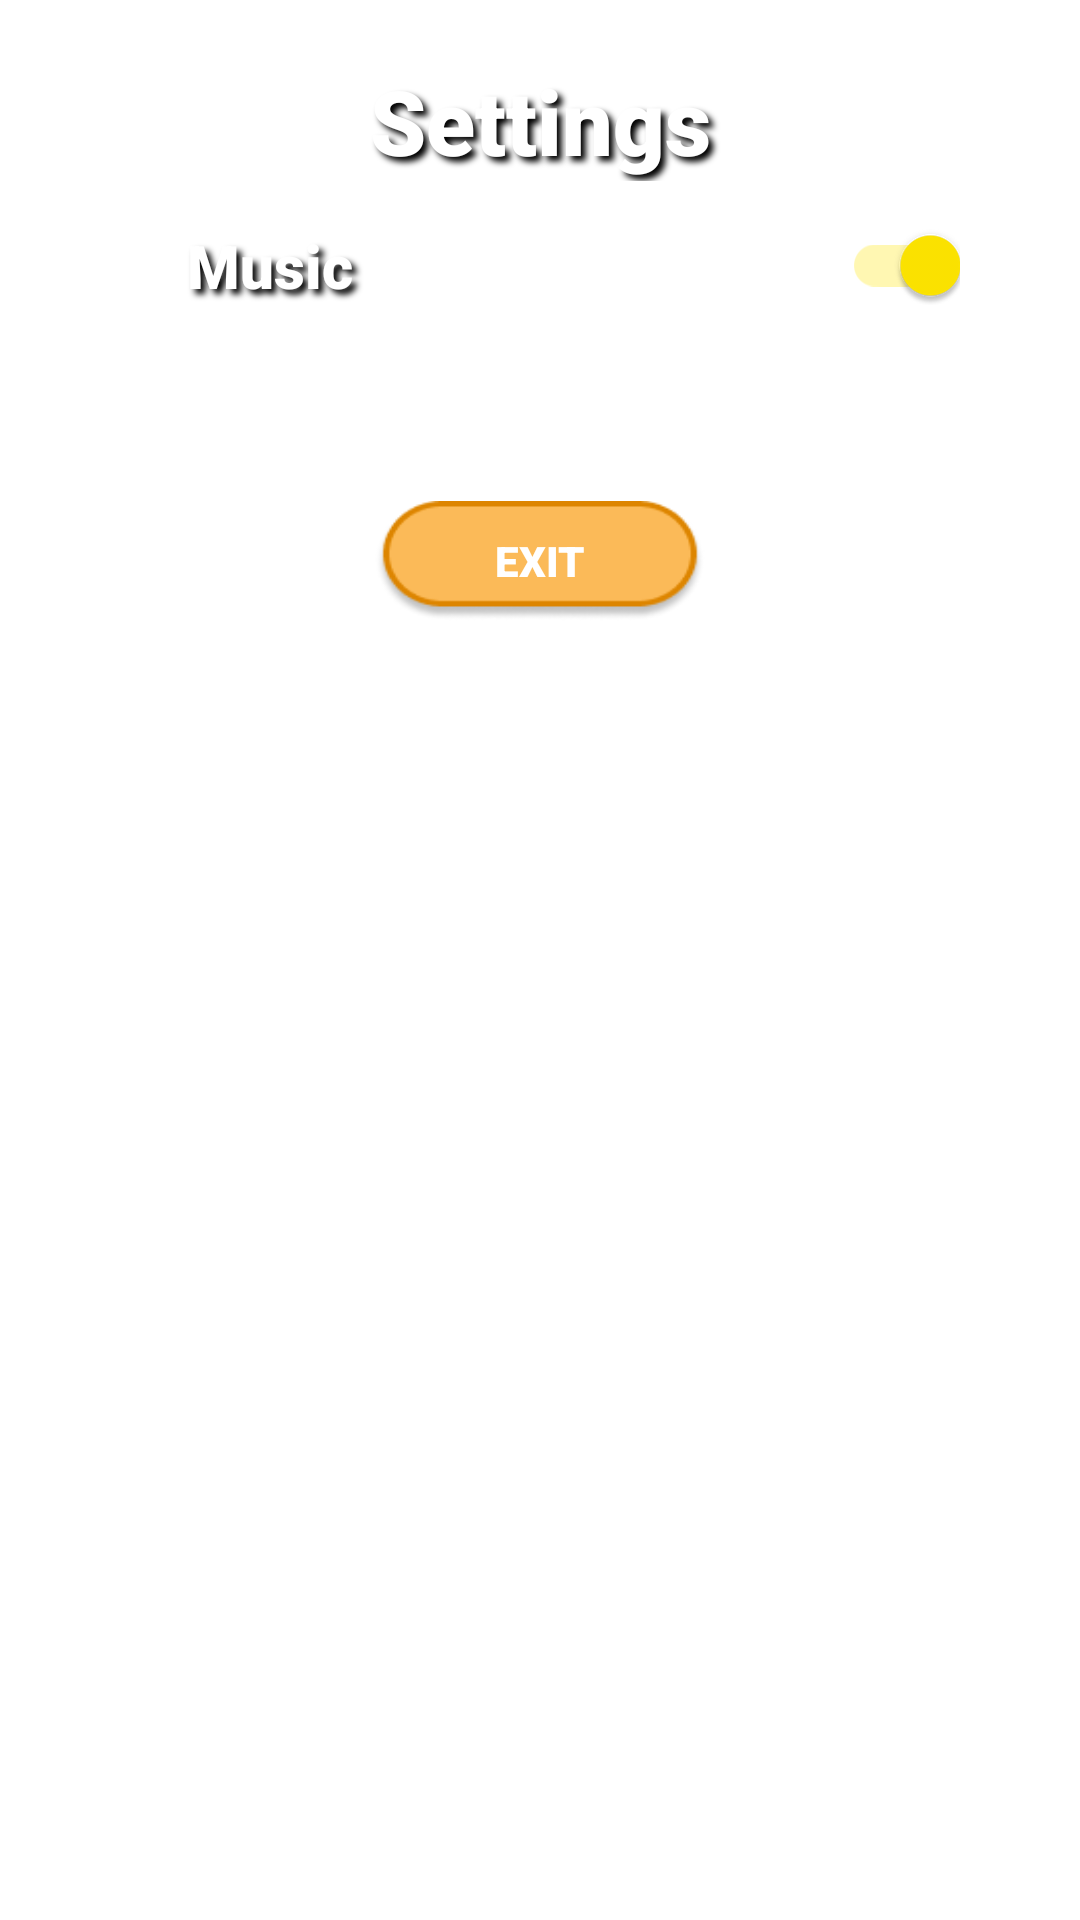

Reconstruct the res/layout file that produces this screen, plus the resources it refers to.
<!-- AndroidManifest.xml: application theme Theme.ConcentrationGame -->
<!-- res/layout/layout_settings_dialog.xml -->
<?xml version="1.0" encoding="utf-8"?>
<RelativeLayout xmlns:android="http://schemas.android.com/apk/res/android"
    android:layout_width="match_parent"
    android:layout_height="wrap_content"
    android:paddingLeft="10dp"
    android:paddingRight="10dp">


    <TextView
        android:id="@+id/settings"
        android:layout_width="match_parent"
        android:layout_height="wrap_content"
        android:gravity="center"
        android:paddingTop="20dp"
        android:text="Settings"
        android:textColor="@color/white"
        android:fontFamily="sans-serif-black"
        android:textSize="30dp"
        android:textStyle="bold"
        android:shadowColor="#000000"
        android:shadowDx="5"
        android:shadowDy="5"
        android:shadowRadius="5">

    </TextView>

    <TextView
        android:id="@+id/music"
        android:layout_width="100dp"
        android:layout_height="wrap_content"
        android:gravity="center"
        android:layout_alignParentLeft="true"
        android:layout_marginLeft="30dp"
        android:layout_alignParentTop="true"
        android:layout_alignTop="@+id/settings"
        android:layout_marginTop="75dp"
        android:layout_marginBottom="50dp"
        android:layout_weight="1"
        android:text="Music"
        android:textSize="20dp"
        android:textColor="@color/white"
        android:fontFamily="sans-serif-black"
        android:textStyle="bold"
        android:shadowColor="#000000"
        android:shadowDx="5"
        android:shadowDy="5"
        android:shadowRadius="5">
    </TextView>

    <androidx.appcompat.widget.SwitchCompat
        android:id="@+id/onOffSwitch"
        android:layout_width="wrap_content"
        android:layout_height="wrap_content"
        android:gravity="center"
        android:layout_alignTop="@+id/settings"
        android:layout_marginTop="75dp"
        android:layout_marginRight="30dp"
        android:layout_alignRight="@+id/music"
        android:layout_marginBottom="50dp"
        android:layout_alignParentRight="true"
        android:theme="@style/SCBSwitch"
        android:checked="true"
        android:layout_weight="1">
    </androidx.appcompat.widget.SwitchCompat>


    <Button
        android:id="@+id/exit_button"
        android:layout_width="110dp"
        android:layout_height="40dp"
        android:layout_below="@+id/music"
        android:layout_centerHorizontal="true"
        android:layout_gravity="center"
        android:layout_marginTop="15dp"
        android:background="@drawable/orange_btn"
        android:fontFamily="sans-serif-black"
        android:text="Exit"
        android:textColor="@color/white">

    </Button>

</RelativeLayout>
<!-- resources referenced by this layout -->
<resources>
  <color name="white">#FFFFFFFF</color>
  <!-- drawable orange_btn: png bitmap (drawable, 3823 bytes) -->
  <style name="SCBSwitch" parent="Theme.AppCompat.Light">
          
          <item name="colorControlActivated">#FFE600</item>
  
          
          <item name="colorSwitchThumbNormal">#f1f1f1
          </item>
  
          
          <item name="android:colorForeground">#42221f1f
          </item>
      </style>
  <style name="Theme.ConcentrationGame" parent="Theme.MaterialComponents.DayNight.DarkActionBar">
          
          <item name="colorPrimary">@color/purple_500</item>
          <item name="colorPrimaryVariant">@color/purple_700</item>
          <item name="colorOnPrimary">@color/white</item>
          
          <item name="colorSecondary">@color/teal_200</item>
          <item name="colorSecondaryVariant">@color/teal_700</item>
          <item name="colorOnSecondary">@color/black</item>
          
          <item name="android:statusBarColor">?attr/colorPrimaryVariant</item>
          
      </style>
  <color name="purple_500">#FF6200EE</color>
  <color name="purple_700">#FF3700B3</color>
  <color name="teal_200">#FF03DAC5</color>
  <color name="teal_700">#FF018786</color>
  <color name="black">#FF000000</color>
</resources>
